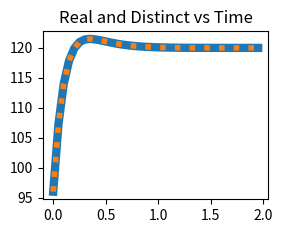

Write Python code to recreate this figure. (Note: this script raises an exception after producing the figure.)
#!/usr/bin/python3

import scipy
from scipy import signal
import matplotlib.pyplot as plt
import numpy as np
import math

def inverse_laplace(N_s, D_s, t):
    eq=scipy.signal.residue(N_s,D_s)
    f=np.zeros(np.size(t))
    constant=eq[0]
    angle=eq[1]
    print('Printing constant Value')
    print(constant[0])
    print('Printing Root Value ', end ='')
    print(angle[1])
    
    pole=angle[0]
    prepole=None
    n=1
    for i in range(len(angle)):
        pole = angle[i]
        if pole == prepole:
            n+=1
        else:
            n=1
        prepole=angle[i]
        f=f+(constant[i]*t**(n-1)*np.exp(angle[i]*t))/math.factorial(n-1)
    return f
def graph(t,f):
    plt.plot(t,f)
    plt.xlabel('Time (s)')
    plt.ylabel('f(t)')

def main():
    #Real and Distinct
    print('Real and Distint #')
    n=np.array([0,96,1632,5760])
    d=np.array([1,14,48,0])
    t=np.arange(0,2,0.05)
    u=((120-72*(np.exp(-8*t))+48*(np.exp(-6*t))))
    f=(inverse_laplace(n,d,t))
    plt.subplot(2,2,1)
    plt.plot(t,f,linewidth=6)
    plt.plot(t,u,":",linewidth=4)
    plt.title('Real and Distinct vs Time')

    #Imaginary and distinct
    print('Imaginary and Distint #')
    n=np.complex.array([100,300])
    d=np.complex.array([1,12,61,150])
    t=np.arange(0,2,0.05)
    u=((-12*np.exp(-6*t))+np.exp(-3*t)*(12*np.cos(4*t)+16*np.sin(4*t)))
    f=(inverse_laplace(n,d,t))
    plt.subplot(2,2,2)
    plt.plot(t,f,linewidth=6)
    plt.plot(t,u,":",linewidth=4)
    plt.title('Imaginary and Distinct vs Time')

    #Real Repeated
    print('Real and Repeated #')
    t=np.arange(0,3,0.05)
    u=(20-((200*t**2))*(np.exp(-5*t))-100*t*(np.exp(-5*t))-20*(np.exp(-5*t)))
    n=np.array([100, 2500])
    d=np.array([1, 15, 75, 125, 0])
    f=inverse_laplace(n,d,t)
    plt.subplot(2,2,3)
    plt.plot(t,f,linewidth=6)
    plt.plot(t,u,":",linewidth=4)
    plt.title('Real and Repeated vs Time')

    #Imaginary Repeated
    print('Imaginary and Repeated #')
    t=np.arange(0,3,0.05)
    u=(-24*t*np.exp(-3*t)*np.cos(4*t)+6*np.exp(-3*t)*np.cos((4*t)-(np.pi/2)))
    n=np.complex.array([0,0,0,0,768])
    d=np.complex.array([1, 12, 86, 300, 625])
    f=inverse_laplace(n,d,t)
    plt.subplot(2,2,4)
    plt.plot(t,f,linewidth=6)
    plt.plot(t,u,":",linewidth=4)
    plt.title('Imaginary and Repeated vs Time')
    plt.show()

if __name__ == '__main__':
    main()
